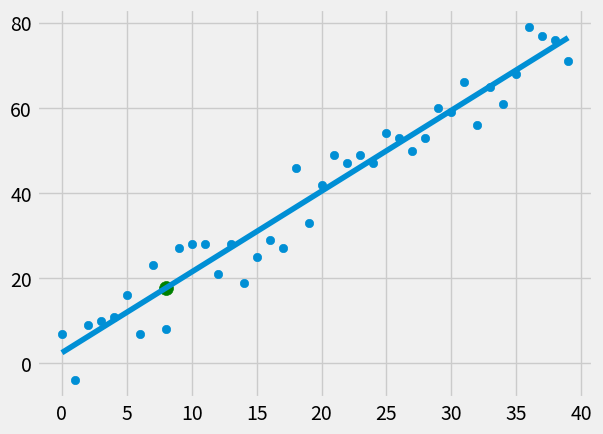

The matplotlib source for this figure:
from statistics import mean
import numpy as np
import matplotlib.pyplot as plt, random
from matplotlib import style

style.use('fivethirtyeight')

# xs = np.array([1, 2, 3, 4, 5, 6], dtype=np.float64)
# ys = np.array([5, 4, 6, 5, 6, 7], dtype=np.float64)

# plt.scatter(xs, ys)
# plt.show()


def create_dataset(hm, variance, step=2, correlation=None):
    val = 1
    ys = []
    for i in range(hm):
        y = val + random.randrange(- variance, variance)
        ys.append(y)
        if correlation and correlation == 'pos':
            val += step
        elif correlation and correlation == 'neg':
            val -= step
    xs = [i for i in range(len(ys))]

    return np.array(xs, dtype=np.float64), np.array(ys, dtype=np.float64)


def best_fit_slope_and_intercept(xs, ys):
    m = (mean(xs) * mean(ys) - mean(xs * ys)) / (mean(xs) ** 2.0 - mean(xs ** 2.0))
    b = mean(ys) - m * mean(xs)
    return m, b


def squared_error(ys_original, ys_line):
    return sum((ys_line - ys_original) ** 2.0)


def coefficient_of_determination(ys_original, ys_line):
    y_mean_line = np.array([mean(ys_original) for y in ys_original])
    squared_error_regression = squared_error(ys_original, ys_line)
    squared_error_y_mean = squared_error(ys_original, y_mean_line)
    return 1.0 - (squared_error_regression / squared_error_y_mean)

xs, ys = create_dataset(40, 10, 2, correlation='pos')

m, b = best_fit_slope_and_intercept(xs, ys)

regression_line = np.array([(m * x) + b for x in xs])

predict_x = 8
predict_y = (m * predict_x) + b

r_squared = coefficient_of_determination(ys, regression_line)
print(r_squared)

plt.scatter(xs, ys)
plt.plot(xs, regression_line)
plt.scatter(predict_x, predict_y, color='g', s=100)
plt.show()
